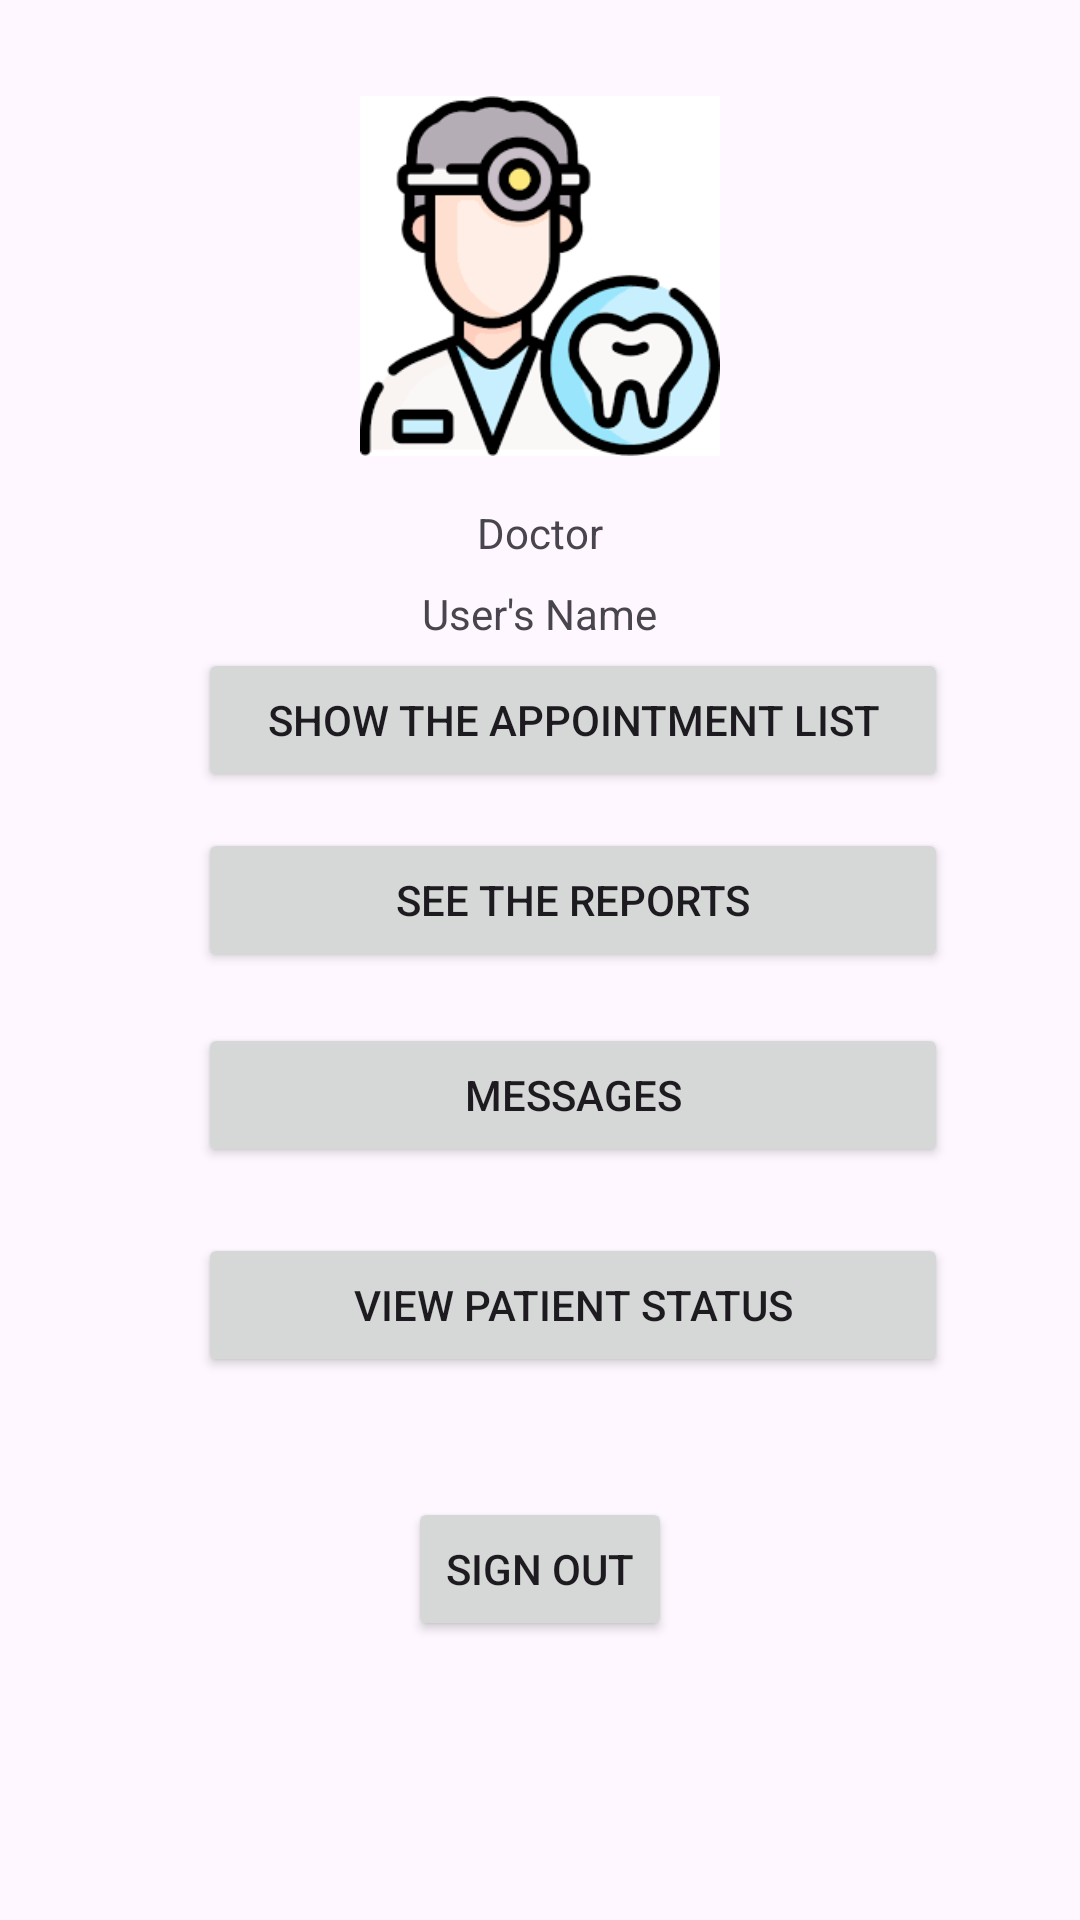

Produce the Android XML layout that renders to this screen, including the resource entries it uses.
<!-- AndroidManifest.xml: application theme Theme.Clinicsystem -->
<!-- res/layout/activity_doctor.xml -->
<?xml version="1.0" encoding="utf-8"?>
<RelativeLayout xmlns:android="http://schemas.android.com/apk/res/android"
    xmlns:app="http://schemas.android.com/apk/res-auto"
    xmlns:tools="http://schemas.android.com/tools"
    android:layout_width="match_parent"
    android:layout_height="match_parent"
    android:background="@drawable/bg2"
    android:padding="16dp"
    tools:context=".DoctorActivity">

    <ImageView
        android:id="@+id/profilePictureImageView"
        android:layout_width="120dp"
        android:layout_height="120dp"
        android:layout_centerHorizontal="true"
        android:layout_marginTop="16dp"
        android:src="@drawable/dentist" />

    <TextView
        android:id="@+id/roleTextView"
        android:layout_width="wrap_content"
        android:layout_height="wrap_content"
        android:layout_centerHorizontal="true"
        android:layout_below="@+id/profilePictureImageView"
        android:layout_marginTop="16dp"
        android:text="Doctor" />

    
    <TextView
        android:id="@+id/profileNameTextView"
        android:layout_width="wrap_content"
        android:layout_height="wrap_content"
        android:layout_centerHorizontal="true"
        android:layout_below="@+id/roleTextView"
        android:layout_marginTop="8dp"
        android:text="User's Name" />



    <Button
        android:id="@+id/abttn2"
        android:layout_width="250dp"
        android:layout_height="wrap_content"
        android:layout_marginTop="200dp"
        android:layout_marginLeft="50dp"
        android:text="Show the appointment list"
        app:layout_constraintBottom_toBottomOf="parent"
        app:layout_constraintEnd_toEndOf="parent"
        app:layout_constraintHorizontal_bias="0.496"
        app:layout_constraintStart_toStartOf="parent"
        app:layout_constraintTop_toTopOf="parent"
        app:layout_constraintVertical_bias="0.338" />

    <Button
        android:id="@+id/sbttn2"
        android:layout_width="250dp"
        android:layout_height="wrap_content"
        android:layout_marginTop="260dp"
        android:layout_marginLeft="50dp"
        android:text="See the Reports"
        app:layout_constraintBottom_toBottomOf="parent"
        app:layout_constraintEnd_toEndOf="parent"
        app:layout_constraintHorizontal_bias="0.496"
        app:layout_constraintStart_toStartOf="parent"
        app:layout_constraintTop_toTopOf="parent"
        app:layout_constraintVertical_bias="0.338" />

    <Button
        android:id="@+id/sbttn3"
        android:layout_width="250dp"
        android:layout_height="wrap_content"
        android:layout_marginTop="325dp"
        android:layout_marginLeft="50dp"
        android:text="Messages"
        app:layout_constraintBottom_toBottomOf="parent"
        app:layout_constraintEnd_toEndOf="parent"
        app:layout_constraintHorizontal_bias="0.496"
        app:layout_constraintStart_toStartOf="parent"
        app:layout_constraintTop_toTopOf="parent"
        app:layout_constraintVertical_bias="0.338" />

    <Button
        android:id="@+id/buttonSeeReport"
        android:layout_width="250dp"
        android:layout_height="wrap_content"
        android:layout_marginTop="395dp"
        android:layout_marginLeft="50dp"
        android:text="View Patient Status"
        app:layout_constraintBottom_toBottomOf="parent"
        app:layout_constraintEnd_toEndOf="parent"
        app:layout_constraintHorizontal_bias="0.496"
        app:layout_constraintStart_toStartOf="parent"
        app:layout_constraintTop_toTopOf="parent"
        app:layout_constraintVertical_bias="0.338" />

    <Button
        android:id="@+id/signOutButton"
        android:layout_width="wrap_content"
        android:layout_height="wrap_content"
        android:layout_below="@+id/buttonSeeReport"
        android:layout_centerHorizontal="true"
        android:layout_marginTop="40dp"
        android:text="Sign Out" />


</RelativeLayout>
<!-- resources referenced by this layout -->
<resources>
  <!-- drawable dentist: png bitmap (drawable, 7056 bytes) -->
  <style name="Theme.Clinicsystem" parent="Base.Theme.Clinicsystem" />
  <style name="Base.Theme.Clinicsystem" parent="Theme.Material3.DayNight.NoActionBar">
          
          
      </style>
</resources>
